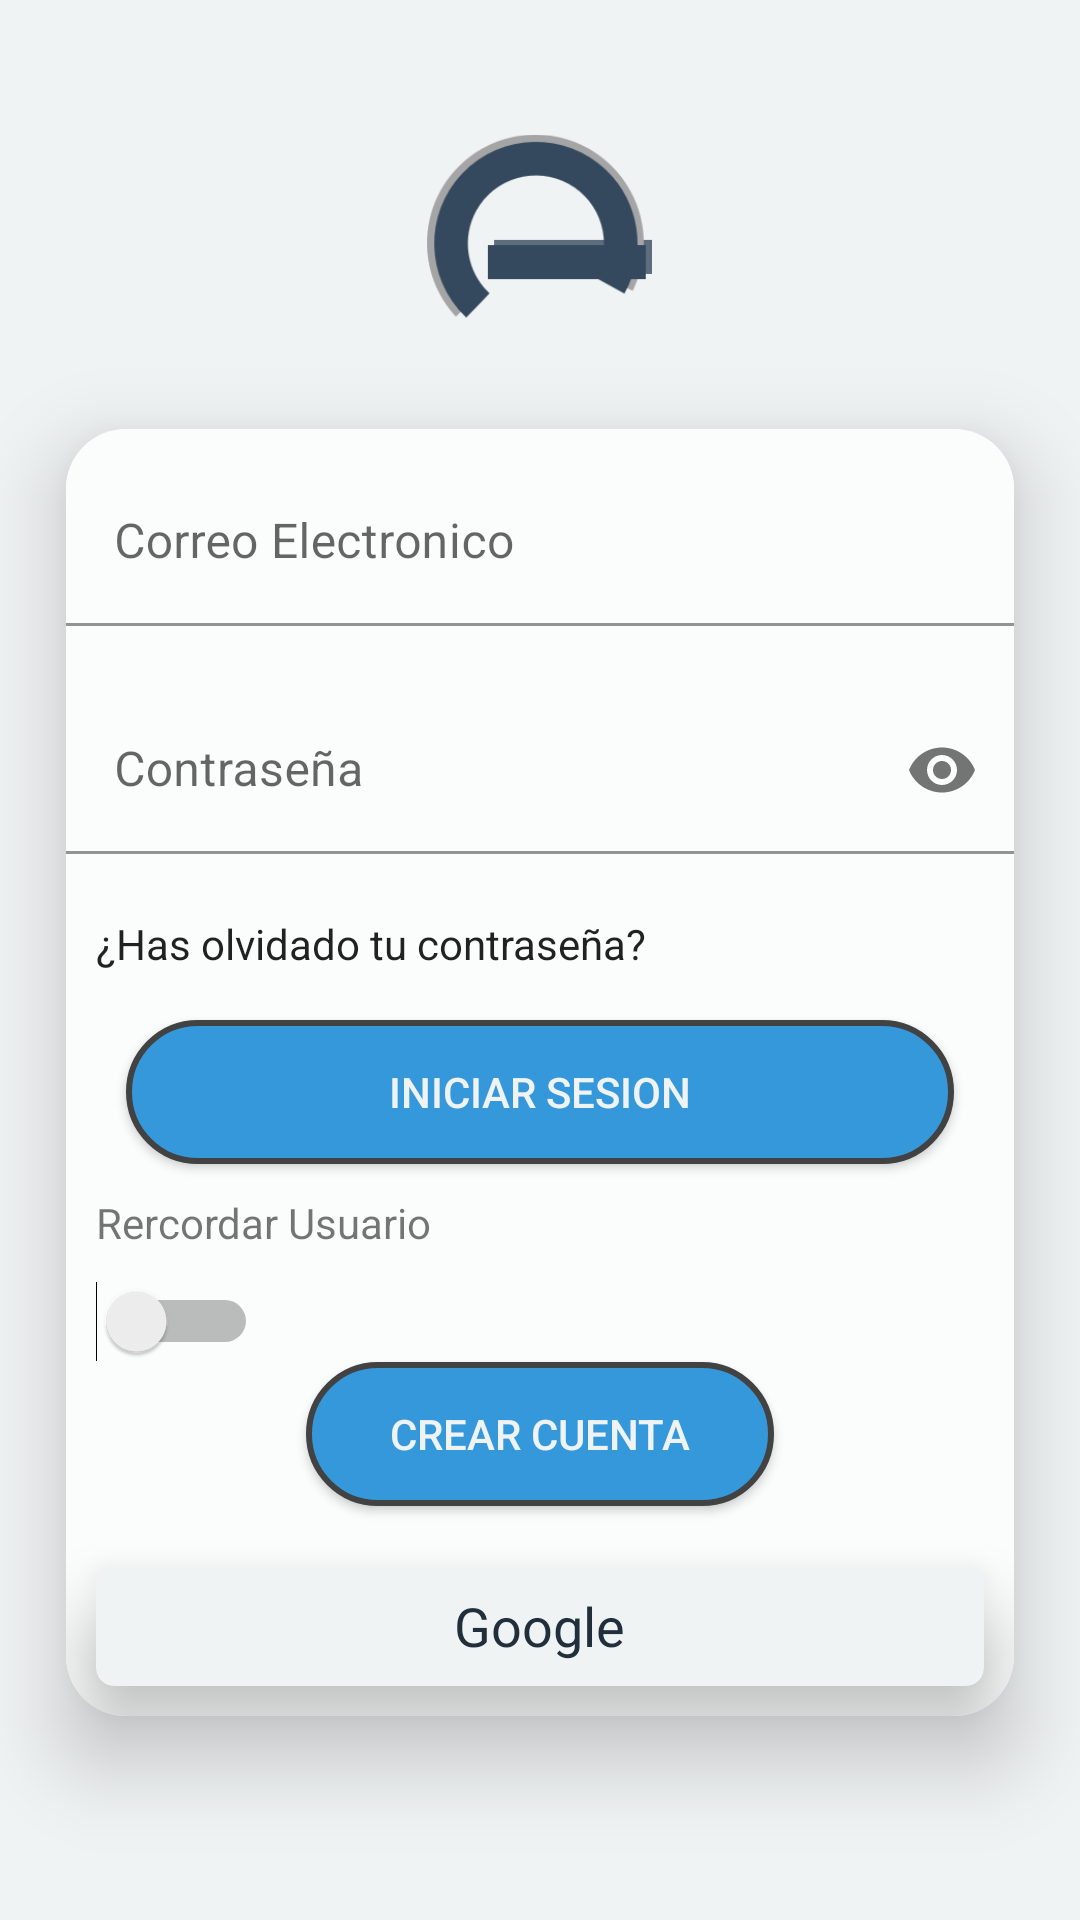

This screen was rendered from an Android layout file. Write that file and the resources it references.
<!-- AndroidManifest.xml: fallback theme Theme.MaterialComponents.DayNight.NoActionBar -->
<!-- res/layout/activitylogin.xml -->
<?xml version="1.0" encoding="utf-8"?>
<LinearLayout xmlns:android="http://schemas.android.com/apk/res/android"
              xmlns:tools="http://schemas.android.com/tools"
              xmlns:app="http://schemas.android.com/apk/res-auto"
              android:layout_width="match_parent"
              android:layout_height="match_parent"
              android:orientation="vertical"
              android:gravity="center"
              tools:context=".LoginActivity"
              android:background="@color/white">
    <ImageView
            android:src="@drawable/logo"
            android:layout_width="75dp"
            android:layout_height="75dp"
            app:layout_constraintStart_toStartOf="parent"
            app:layout_constraintEnd_toEndOf="parent" android:id="@+id/imageView"
            app:layout_constraintTop_toTopOf="parent"
            android:gravity="center"
            android:layout_centerInParent="true"/>
    <ProgressBar
            android:layout_width="match_parent"
            android:layout_height="wrap_content"
            android:indeterminate="true"
            android:id="@+id/progressBar"
            android:gravity="center"
            android:visibility="gone"
            style="@style/Widget.AppCompat.ProgressBar.Horizontal"/>

    <androidx.cardview.widget.CardView
            android:layout_width="match_parent"
            android:layout_height="wrap_content"
            app:cardElevation="16dp"
            app:cardUseCompatPadding="true"
            app:cardCornerRadius="20dp">

        <LinearLayout
                android:layout_width="match_parent"
                android:layout_height="wrap_content"
                android:orientation="vertical"
                android:background="@color/ultra_white">

            <com.google.android.material.textfield.TextInputLayout
                    android:layout_marginTop="10dp"
                    android:layout_width="match_parent"
                    android:layout_height="wrap_content"
                    android:hint="Correo Electronico"
                    app:errorEnabled="true">
                <com.google.android.material.textfield.TextInputEditText
                        android:id="@+id/Email"
                        android:layout_width="match_parent"
                        android:layout_height="wrap_content"
                        android:inputType="textEmailAddress"
                        android:ems="10"
                    android:backgroundTint="@color/ultra_white"/>
            </com.google.android.material.textfield.TextInputLayout>

            <com.google.android.material.textfield.TextInputLayout
                    android:layout_width="match_parent"
                    android:layout_height="wrap_content"
                    android:hint="Contraseña"
                    app:errorEnabled="true"
                    app:passwordToggleEnabled="true">
                <com.google.android.material.textfield.TextInputEditText
                        android:id="@+id/Password"
                        android:layout_width="match_parent"
                        android:layout_height="wrap_content"
                        android:inputType="textPassword"
                        android:ems="10"
                        android:backgroundTint="@color/ultra_white"/>
            </com.google.android.material.textfield.TextInputLayout>
            <CheckedTextView
                    android:id="@+id/forget"
                    android:text="¿Has olvidado tu contraseña?"
                    android:layout_width="wrap_content"
                    android:layout_height="wrap_content"
                    android:layout_marginLeft="10dp"
                    app:layout_constraintEnd_toEndOf="parent"/>
            <Button
                    android:id="@+id/LoginUser"
                    android:layout_width="match_parent"
                    android:layout_height="wrap_content"
                    android:layout_marginTop="16dp"
                    android:text="iniciar sesion"
                    android:background="@drawable/border"
                    android:textColor="@color/white"
                    android:layout_marginLeft="20dp"
                    android:layout_marginRight="20dp"
                    app:layout_constraintEnd_toEndOf="parent"
                    app:layout_constraintStart_toStartOf="parent"
                    app:layout_constraintTop_toBottomOf="@+id/LoginUser"/>

            <TextView
                    app:layout_constraintEnd_toStartOf="@+id/remind.user"
                    android:text="Rercordar Usuario"
                    android:layout_width="match_parent"
                    android:layout_margin="10dp"
                    android:layout_height="wrap_content" android:id="@+id/textInfo"
                    app:layout_constraintStart_toStartOf="parent"/>
            <Switch
                    android:id="@+id/Recordar_Usuario"
                    app:layout_constraintStart_toEndOf="@+id/texto1"
                    android:layout_width="wrap_content"
                    android:layout_height="wrap_content"
                    android:layout_marginLeft="10dp"
                    app:layout_constraintEnd_toEndOf="parent"/>

            <Button
                    android:id="@+id/register"
                    android:layout_width="match_parent"
                    android:layout_height="wrap_content"
                    android:layout_marginBottom="10dp"
                    android:text="Crear Cuenta"
                    android:layout_marginRight="80dp"
                    android:layout_marginLeft="80dp"

                    android:background="@drawable/border"
                    android:textColor="@color/white"/>

        <com.google.android.material.card.MaterialCardView
                    android:clickable="true"
                    android:focusable="true"
                    android:checkable="true"
                    android:layout_width="match_parent"
                    android:layout_height="wrap_content"
                    app:cardElevation="16dp"
                    app:cardCornerRadius="6dp"
                    android:backgroundTint="@color/white"
                    android:layout_margin="10dp">
            <RelativeLayout
                    android:layout_width="match_parent"
                    android:layout_height="match_parent"
                    android:padding="5dp">
                <ImageView
                        android:id="@+id/imagegoogle"
                        app:srcCompat="@drawable/ic__01_google"
                        android:layout_alignParentLeft="true"
                        android:layout_width="30dp"
                        android:layout_height="30dp"
                        android:layout_centerHorizontal="true"
                        android:layout_centerVertical="true">
                </ImageView>
                <TextView
                        android:id="@+id/textgoogle"
                        android:text="Google"
                        android:layout_centerInParent="true"
                        android:layout_width="wrap_content"
                        android:layout_height="wrap_content"
                        android:textSize="18dp"
                        android:textColor="@color/black">
                </TextView>
            </RelativeLayout>


        </com.google.android.material.card.MaterialCardView>


        </LinearLayout>

    </androidx.cardview.widget.CardView>
</LinearLayout>
<!-- resources referenced by this layout -->
<resources>
  <color name="black">#212F3C</color>
  <color name="ultra_white">#fbfcfc</color>
  <color name="white">#F0F3F4 </color>
  <!-- drawable border (drawable) -->
  <?xml version="1.0" encoding="utf-8"?>
  <selector xmlns:android="http://schemas.android.com/apk/res/android" >
      <item >
          <shape android:shape="rectangle"  >
              <corners android:radius="30dip" />
              <stroke android:width="2dip" android:color="@color/cardview_dark_background" />
              <solid android:color="@color/purple_200" />
          </shape>
      </item>
  </selector>
  <!-- drawable logo: png bitmap (drawable, 6422 bytes) -->
  <color name="purple_200">#3498db</color>
</resources>
